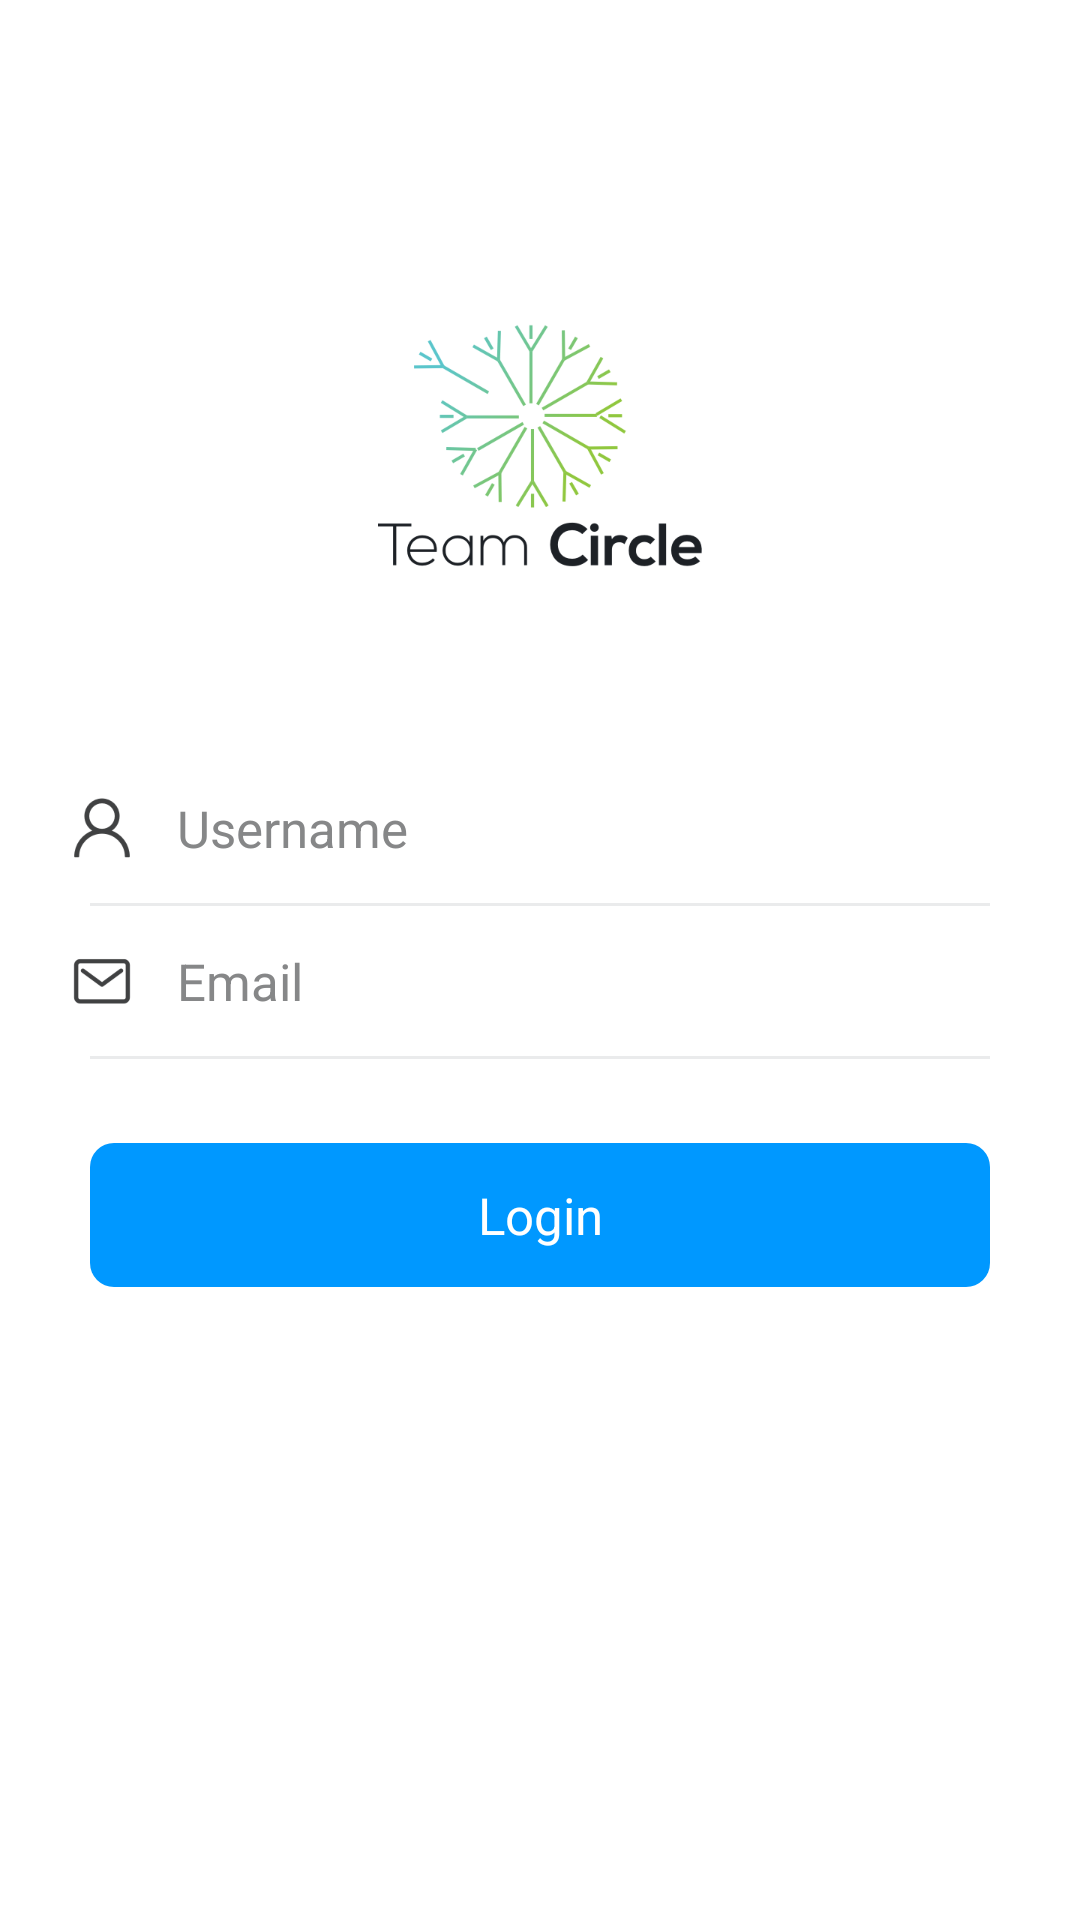

Here is an Android app screen rendered from its layout file. Give the layout XML and the strings, colors and styles it references.
<!-- AndroidManifest.xml: application theme Theme.Design.NoActionBar -->
<!-- res/layout/activity_login.xml -->
<?xml version="1.0" encoding="utf-8"?>
<RelativeLayout xmlns:android="http://schemas.android.com/apk/res/android"
    android:layout_width="match_parent"
    android:layout_height="match_parent"
    android:background="@color/white"
    android:fitsSystemWindows="true">

    <ImageView
        android:id="@+id/logo"
        android:layout_width="wrap_content"
        android:layout_height="wrap_content"
        android:layout_centerHorizontal="true"
        android:layout_marginTop="108dp"
        android:src="@drawable/logo" />


    <LinearLayout
        android:id="@+id/llUserName"
        android:layout_width="match_parent"
        android:layout_height="50dp"
        android:layout_below="@+id/logo"
        android:layout_marginLeft="24dp"
        android:layout_marginTop="62dp"
        android:layout_marginRight="24dp"
        android:gravity="center_vertical"
        android:orientation="horizontal">

        <ImageView
            android:layout_width="wrap_content"
            android:layout_height="wrap_content"
            android:src="@drawable/username" />

        <EditText
            android:id="@+id/etName"
            android:layout_width="wrap_content"
            android:layout_height="wrap_content"
            android:layout_weight="1"
            android:background="@null"
            android:hint="Username"
            android:paddingLeft="15dp"
            android:textColor="@color/black"
            android:textColorHint="#868788"
            android:textSize="17sp" />


    </LinearLayout>

    <View
        android:id="@+id/lineOne"
        android:layout_width="match_parent"
        android:layout_height="1dp"
        android:layout_below="@+id/llUserName"
        android:layout_marginLeft="30dp"
        android:layout_marginRight="30dp"
        android:background="#EAEBEC" />


    <LinearLayout
        android:id="@+id/llEmail"
        android:layout_width="match_parent"
        android:layout_height="50dp"
        android:layout_below="@+id/lineOne"
        android:layout_marginLeft="24dp"
        android:layout_marginRight="24dp"
        android:gravity="center_vertical"
        android:orientation="horizontal">

        <ImageView
            android:layout_width="wrap_content"
            android:layout_height="wrap_content"
            android:src="@drawable/email" />

        <EditText
            android:id="@+id/etEmail"
            android:layout_width="wrap_content"
            android:layout_height="wrap_content"
            android:layout_weight="1"
            android:background="@null"
            android:hint="Email"
            android:paddingLeft="15dp"
            android:textColor="@color/black"
            android:textColorHint="#868788"
            android:textSize="17sp" />


    </LinearLayout>

    <View
        android:id="@+id/lineTwo"
        android:layout_width="match_parent"
        android:layout_height="1dp"
        android:layout_below="@+id/llEmail"
        android:layout_marginLeft="30dp"
        android:layout_marginRight="30dp"
        android:background="#EAEBEC" />


    <TextView
        android:id="@+id/tvLogin"
        android:layout_width="match_parent"
        android:layout_height="48dp"
        android:layout_below="@+id/lineTwo"
        android:layout_marginLeft="30dp"
        android:layout_marginTop="28dp"
        android:layout_marginRight="30dp"
        android:background="@drawable/bg_login"
        android:gravity="center"
        android:text="Login"
        android:textColor="@color/white"
        android:textSize="17sp" />


</RelativeLayout>
<!-- resources referenced by this layout -->
<resources>
  <color name="black">#FF000000</color>
  <color name="white">#FFFFFFFF</color>
  <!-- drawable bg_login (drawable) -->
  <?xml version="1.0" encoding="utf-8"?>
  <shape xmlns:android="http://schemas.android.com/apk/res/android"
      android:shape="rectangle">
      <solid android:color="#0098FF" />
      <corners android:radius="8dp" />
  </shape>
  <!-- drawable email: png bitmap (drawable-xxhdpi, 1724 bytes) -->
  <!-- drawable logo: png bitmap (drawable-xhdpi, 19424 bytes) -->
  <!-- drawable username: png bitmap (drawable-xhdpi, 1614 bytes) -->
</resources>
